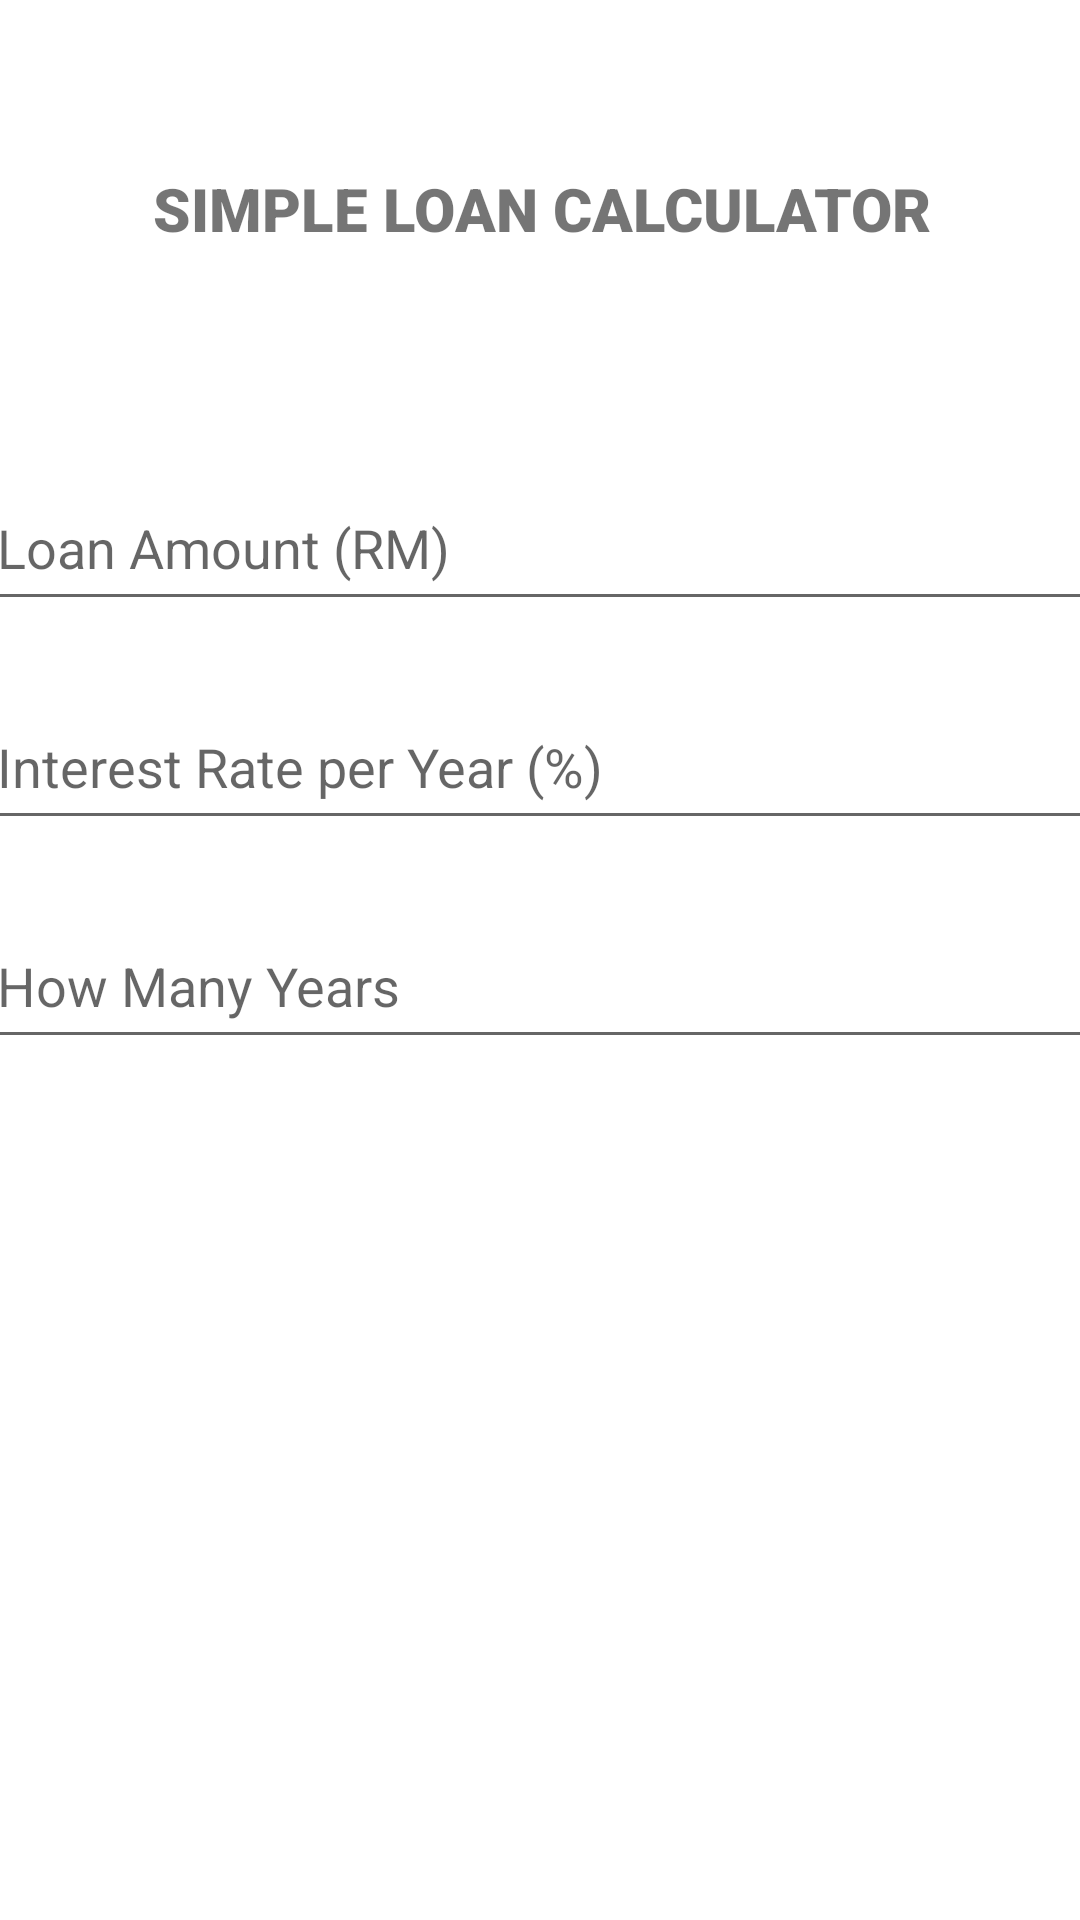

Layout XML and referenced resources for this Android screen:
<!-- AndroidManifest.xml: application theme Theme.Loaninstalment -->
<!-- res/layout/activity_second_page.xml -->
<?xml version="1.0" encoding="utf-8"?>
<androidx.constraintlayout.widget.ConstraintLayout xmlns:android="http://schemas.android.com/apk/res/android"
    xmlns:app="http://schemas.android.com/apk/res-auto"
    xmlns:tools="http://schemas.android.com/tools"
    android:layout_width="match_parent"
    android:layout_height="match_parent"
    tools:context=".SecondPage">

    <TextView
        android:id="@+id/textView2"
        android:layout_width="371dp"
        android:layout_height="78dp"
        android:layout_marginTop="56dp"
        android:fontFamily="sans-serif-black"
        android:text="SIMPLE LOAN CALCULATOR"
        android:textAlignment="center"
        android:textSize="20sp"
        android:textStyle="bold"
        app:layout_constraintEnd_toEndOf="parent"
        app:layout_constraintStart_toStartOf="parent"
        app:layout_constraintTop_toTopOf="parent" />

    <EditText
        android:id="@+id/editTextNumberDecimal"
        android:layout_width="371dp"
        android:layout_height="52dp"
        android:layout_marginTop="21dp"
        android:ems="10"
        android:hint="Loan Amount (RM)"
        android:inputType="numberDecimal"
        app:layout_constraintEnd_toEndOf="parent"
        app:layout_constraintStart_toStartOf="parent"
        app:layout_constraintTop_toBottomOf="@+id/textView2" />
    <EditText
        android:id="@+id/editTextNumberDecimal1"
        android:layout_width="371dp"
        android:layout_height="52dp"
        android:layout_marginTop="21dp"
        android:ems="10"
        android:hint="Interest Rate per Year (%)"
        android:inputType="numberDecimal"
        app:layout_constraintEnd_toEndOf="parent"
        app:layout_constraintStart_toStartOf="parent"
        app:layout_constraintTop_toBottomOf="@+id/editTextNumberDecimal" />

    <EditText
        android:id="@+id/editTextNumberDecimal3"
        android:layout_width="371dp"
        android:layout_height="52dp"
        android:layout_marginTop="21dp"
        android:ems="10"
        android:hint="How Many Years"
        android:inputType="numberDecimal"
        app:layout_constraintEnd_toEndOf="parent"
        app:layout_constraintStart_toStartOf="parent"
        app:layout_constraintTop_toBottomOf="@+id/editTextNumberDecimal1" />

    <Button
        android:id="@+id/button2"
        android:layout_width="wrap_content"
        android:layout_height="wrap_content"
        android:layout_marginTop="92dp"
        android:layout_marginBottom="237dp"
        android:backgroundTint="#D5D6D6"
        android:foregroundTint="#000000"
        android:textColor="@color/black"
        android:text="CALCULATE"
        app:layout_constraintBottom_toBottomOf="parent"
        app:layout_constraintEnd_toStartOf="@+id/button3"
        app:layout_constraintStart_toStartOf="parent"
        app:layout_constraintTop_toBottomOf="@+id/editTextNumberDecimal3" />

    <Button
        android:id="@+id/button3"
        android:layout_width="wrap_content"
        android:layout_height="wrap_content"
        android:layout_marginTop="92dp"
        android:layout_marginBottom="237dp"
        android:backgroundTint="#D5D6D6"
        android:foregroundTint="#000000"
        android:textColor="@color/black"
        android:text="RESET"
        app:layout_constraintBottom_toBottomOf="parent"
        app:layout_constraintEnd_toEndOf="parent"
        app:layout_constraintStart_toEndOf="@+id/button2"
        app:layout_constraintTop_toBottomOf="@+id/editTextNumberDecimal3" />

</androidx.constraintlayout.widget.ConstraintLayout>
<!-- resources referenced by this layout -->
<resources>
  <style name="Theme.Loaninstalment" parent="Theme.MaterialComponents.DayNight.DarkActionBar">
          
          <item name="colorPrimary">@color/purple_500</item>
          <item name="colorPrimaryVariant">@color/purple_700</item>
          <item name="colorOnPrimary">@color/white</item>
          
          <item name="colorSecondary">@color/teal_200</item>
          <item name="colorSecondaryVariant">@color/teal_700</item>
          <item name="colorOnSecondary">@color/black</item>
          
          <item name="android:statusBarColor">?attr/colorPrimaryVariant</item>
          
      </style>
  <!-- not gathered from this repository: default colours our renderer supplied (Android Studio template values) -->
  <color name="purple_500">#FF6200EE</color>
  <color name="purple_700">#FF3700B3</color>
  <color name="teal_200">#FF03DAC5</color>
  <color name="teal_700">#FF018786</color>
  <color name="black">#FF000000</color>
  <color name="white">#FFFFFFFF</color>
</resources>
